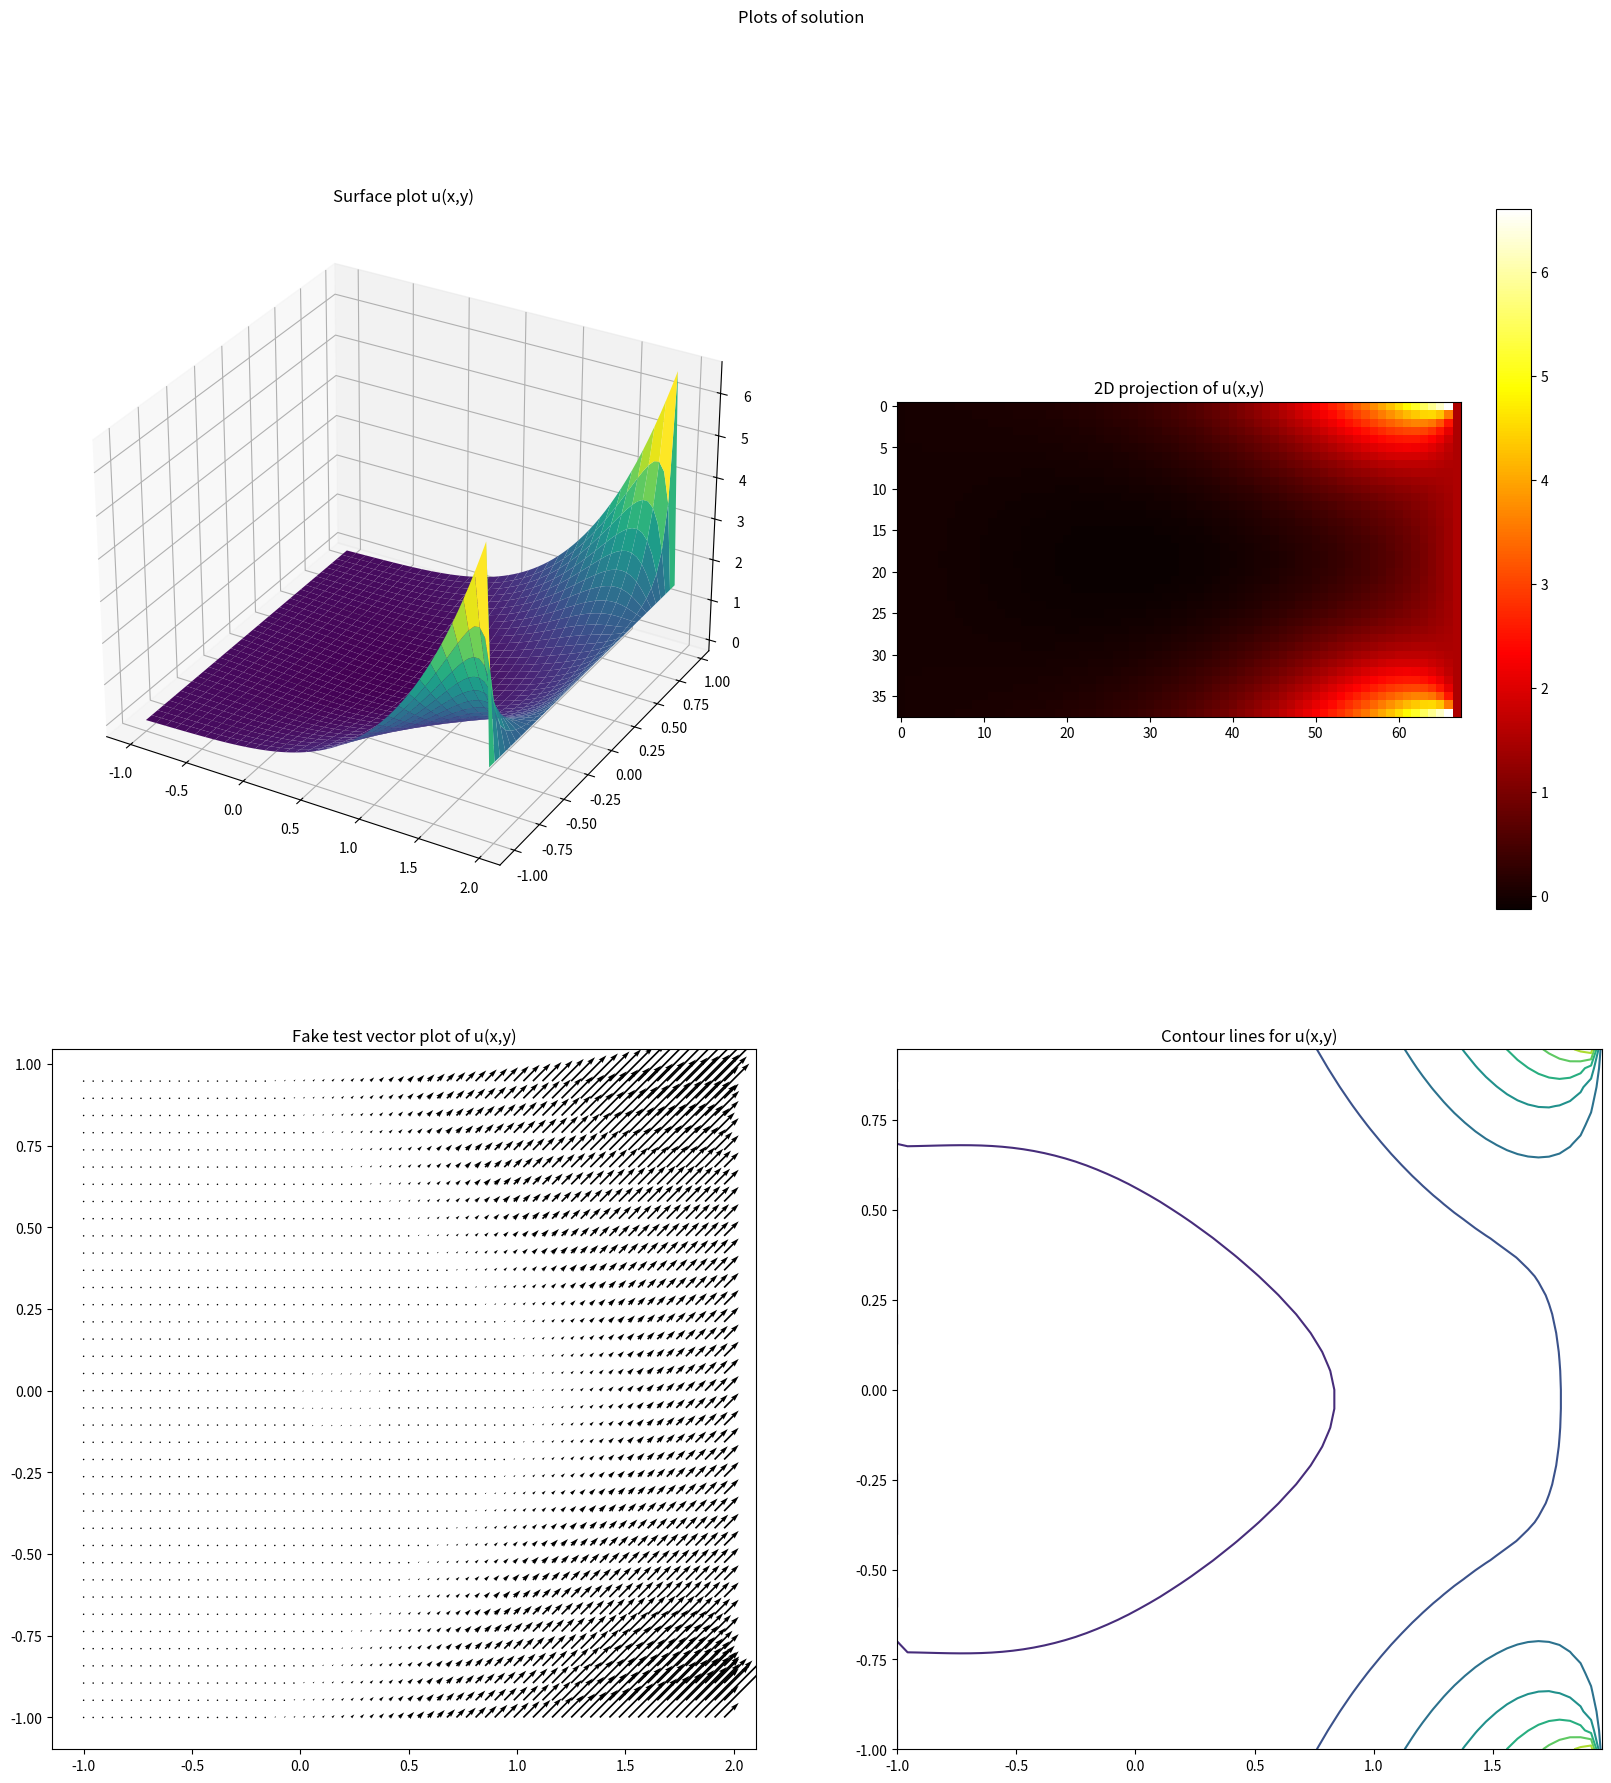

Here is the Python script that generated this plot: (Note: this script raises an exception after producing the figure.)
import matplotlib.pyplot as plt
import numpy as np
import os

class Poisson:

    def __init__(self, nnox=41, nnoy=41, xmax=1, ymax=1, xmin=0, ymin=0):
        self.nnoy = nnoy
        self.nnox = nnox
        self.xmax = xmax
        self.ymax = ymax
        self.xmin = xmin
        self.ymin = ymin

        self.dx, self.dy = (xmax - xmin) / (nnox - 1), (ymax - ymin) / (nnoy - 1)
        self.A = np.zeros((nnox * nnoy, nnoy * nnox))
        self.b = np.zeros(nnox * nnoy)
        self.phi = np.zeros((nnoy * nnox))
        self.u = np.zeros(nnox)
        self.analy = np.zeros(nnox)
        self.solu = np.zeros((nnoy, nnox))

    def f(self, x, y):
        return x*x

    def analytic(self, x, y):
        return (x**4/12) + (x/12)

    # Fill matrix and right hand side vector of linear equation system 
    def assembleLinSys(self):

        h1, h2 = self.dx, self.dy
        for i in range(self.nnox, self.nnox * (self.nnoy - 1)):
            self.A[i, i] = -2 * ((1 / (h1 ** 2)) + (1 / (h2 ** 2)))
            self.A[i, i - self.nnox] = 1 / (h2 ** 2)
            self.A[i, i + self.nnox] = 1 / (h2 ** 2)
            self.A[i, i - 1] = 1 / (h1 ** 2)
            self.A[i, i + 1] = 1 / (h1 ** 2)

        for i in range(0, self.nnoy):
            for j in range(0, self.nnox):
                x, y = j*h1, i * h2
                self.b[i * self.nnox + j] = self.f(x, y)

    # Actual (essential) boundary conditions
    def essBC(self, x, y):
        return self.analytic(x, y)

    # Modify matrix and right hand side vector to include essential BC's
    def fillEssBC(self):
        # Boundary conditions for upper and lower boundaries of a rectangle
        for i in range(0, self.nnox):
            for j in range(0, self.nnox * self.nnoy):
                self.A[i, j] = 0.0
                self.A[self.nnox * (self.nnoy - 1) + i, j] = 0.0 
            self.A[i, i] = 1.0
            self.A[((self.nnoy - 1) * self.nnox) + i, (self.nnox * (self.nnoy - 1)) + i] = 1.0
            self.b[i] = self.essBC(i * self.dx, self.ymin)
            self.b[self.nnox * (self.nnoy - 1) + i] = self.essBC(i * self.dx, self.ymax)

        # Boundary conditions for left and right boundaries of a rectangle
        for i in range(0, self.nnoy):
            for j in range(0, self.nnox * self.nnoy):
                self.A[i * self.nnox, j] = 0.0 
                self.A[(self.nnox - 1) + (i * self.nnox), j] = 0.0
            self.A[i * self.nnox, i * self.nnox] = 1.0
            self.A[(self.nnox - 1) + i * self.nnox, (self.nnox - 1) + i * self.nnox] = 1.0
            self.b[i * self.nnox] = self.essBC(self.xmin, i * self.dy)
            self.b[(self.nnox - 1) + (i * self.nnox)] = self.essBC(self.xmax, i * self.dy)
        
    def solve(self):

        self.assembleLinSys()
        self.fillEssBC()
        self.phi = np.linalg.solve(self.A, self.b)

        # Solution along an y center line. For comparison with analytic solution
        for i in range(0, self.nnox):
            self.u[i] = self.phi[int(self.nnoy / 2) * self.nnox + i]
            self.analy[i] = self.analytic(i * self.dx, 0.5)

        # Nodal values of solution
        for i in range(0, self.nnoy):
            for j in range(0, self.nnox):
                self.solu[i, j] = self.phi[i * self.nnox + j]
        self.plot()

    def plot(self):

        x = np.arange(self.xmin, self.xmax, (self.xmax - self.xmin) / self.nnox)
        y = np.arange(self.ymin, self.ymax, (self.ymax - self.ymin) / self.nnoy)
        X, Y = np.meshgrid(x, y)


        fig = plt.figure(figsize=(20, 20))
        fig.suptitle('Plots of solution')

        ax = fig.add_subplot(2, 2, 1, projection='3d')

        ax.plot_surface(X, Y, self.solu, cmap='viridis', edgecolor='none')
        ax.set_title('Surface plot u(x,y)')

        ax = fig.add_subplot(2, 2, 2)
        ax.set_title('2D projection of u(x,y)')
        plt.imshow(self.solu, cmap='hot')
        plt.colorbar()

        ax = fig.add_subplot(2, 2, 3)
        ax.set_title('Fake test vector plot of u(x,y)')
        # ax.set_ylabel('Damped oscillation')
        plt.quiver(X, Y, self.solu, self.solu)

        ax = fig.add_subplot(2, 2, 4)
        ax.set_title('Contour lines for u(x,y)')
        plt.contour(X, Y, self.solu)

        mypath = "results" + os.sep + "plot.jpg"
        plt.savefig(mypath, dpi=300, bbox_inches='tight')
     #   plt.show()

    # Compare nodal values of solution
    def compare2analytic(self):

        l2error = 0.0        
        for i in range(self.nnoy):
            for j in range (self.nnox):
                l2error += (self.solu[i,j] - self.analytic(j * self.dx, i*self.dy))**2 
        l2error = l2error**(0.5)

        print("L2 error is " + str(l2error)) 

# Solve to verify that analytical solution is reproduced
if __name__ == '__main__':

    solver = Poisson(68, 38, 2, 1, -1, -1)
    solver.solve()
    solver.compare2analytic()
